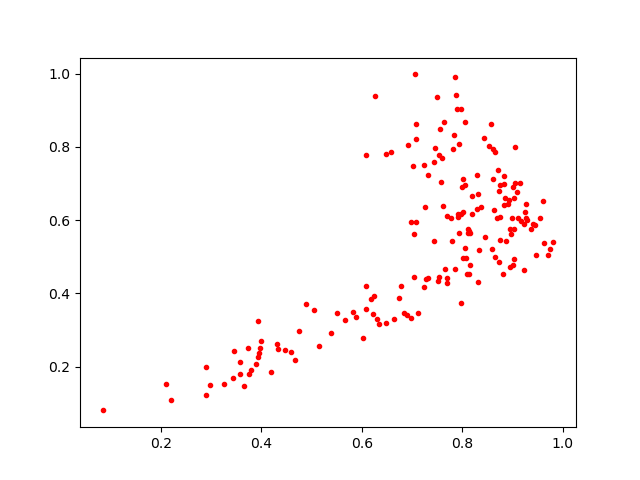

Source data for this figure (header and first rows):
0.8291672, 0.72417533
0.9369, 0.575
0.6842, 0.3463
0.3761, 0.1793
0.7893, 0.9027
0.8627, 0.6267
0.08348, 0.08049
0.7842, 0.8319
0.9476, 0.5045
0.9819, 0.5397
0.5157, 0.2561
0.9036, 0.6596
0.8123, 0.5649
0.8315, 0.4308
0.9446, 0.5879
0.7619, 0.639
0.3927, 0.3246
0.6217, 0.3425
0.3891, 0.2084
0.8749, 0.5464
0.873, 0.6788
0.3658, 0.1463
0.7316, 0.7246
0.8835, 0.6428
0.2202, 0.1093
0.7771, 0.606
0.9024, 0.5754
0.7943, 0.5658
0.8654, 0.7872
0.8841, 0.7203
0.7548, 0.4447
0.7701, 0.6102
0.9708, 0.5054
0.3732, 0.2511
0.6262, 0.9385
0.8054, 0.6954
0.9156, 0.7027
0.3259, 0.1523
0.8835, 0.6992
0.7924, 0.6158
0.8756, 0.6099
0.3435, 0.17
0.929, 0.6003
0.8943, 0.656
0.7032, 0.5624
0.8846, 0.6595
0.8545, 0.8017
0.4879, 0.3724
0.7559, 0.8502
0.7992, 0.6909
0.8061, 0.8679
0.6181, 0.3845
0.4465, 0.2458
0.7661, 0.4677
0.4751, 0.2978
0.7802, 0.5443
0.6033, 0.2787
0.9032, 0.4934
0.7263, 0.6372
0.5511, 0.3474
0.9011, 0.4765
... 120 more rows
